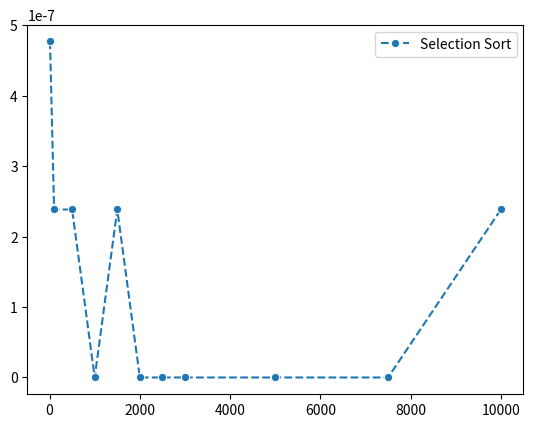

This figure's Python source: (Note: this script raises an exception after producing the figure.)
!pip install numpy seaborn

import numpy as np      # um zufÃ¤llige arrays zu generieren
import time             # zur zeitmessung
import seaborn as sns   # zum plotten
import matplotlib.pyplot as plt #zum plotten

def selectionSort(array):
    pass # hier Eure Implementierung :)

array = [7,5,8,1] 
selectionSort(array)
print(array) # das sortierte array

def quickSort(array):
        pass # hier Eure Implementierung :)

array = [7,5,8,1] 
quickSort(array)
print(array) # das sortierte array

# Hier kommen die TestfÃ¤lle!

s_times, q_times = [], []
arrar_sizes =  [10, 100, 500, 1000, 1500, 2000, 2500, 3000, 5000, 7500, 10000] # messung fÃ¼r verschiedenen array-lÃ¤ngen
for size in arrar_sizes:
    # ziehe ein zufÃ¤lliges array
    np.random.seed(0)
    array = np.random.randint(low=0, high=1000000, size=size) 
    start = time.time()
    # hier sortieren mit selection sort - wie geht das?
    end = time.time()
    s_times.append(end-start) # die zeit in sekunden

    # und dann jetzt noch fÃ¼r quicksort :)

sns.lineplot(x = arrar_sizes, y = s_times, linestyle="dashed", marker="o", label="Selection Sort") 
sns.lineplot(x = arrar_sizes, y = q_times, linestyle="dashed", marker="o", label="Quicksort") 
plt.title("Laufzeit von Selectionsort und Quicksort im Vergleich")    
plt.legend(loc="best")                                         
plt.xlabel("Eingabelänge")                                   
plt.ylabel("Laufzeit in s")
plt.show()

# Hier kommen die Plots!

# Hier kommt eure Laufzeitanalyse!